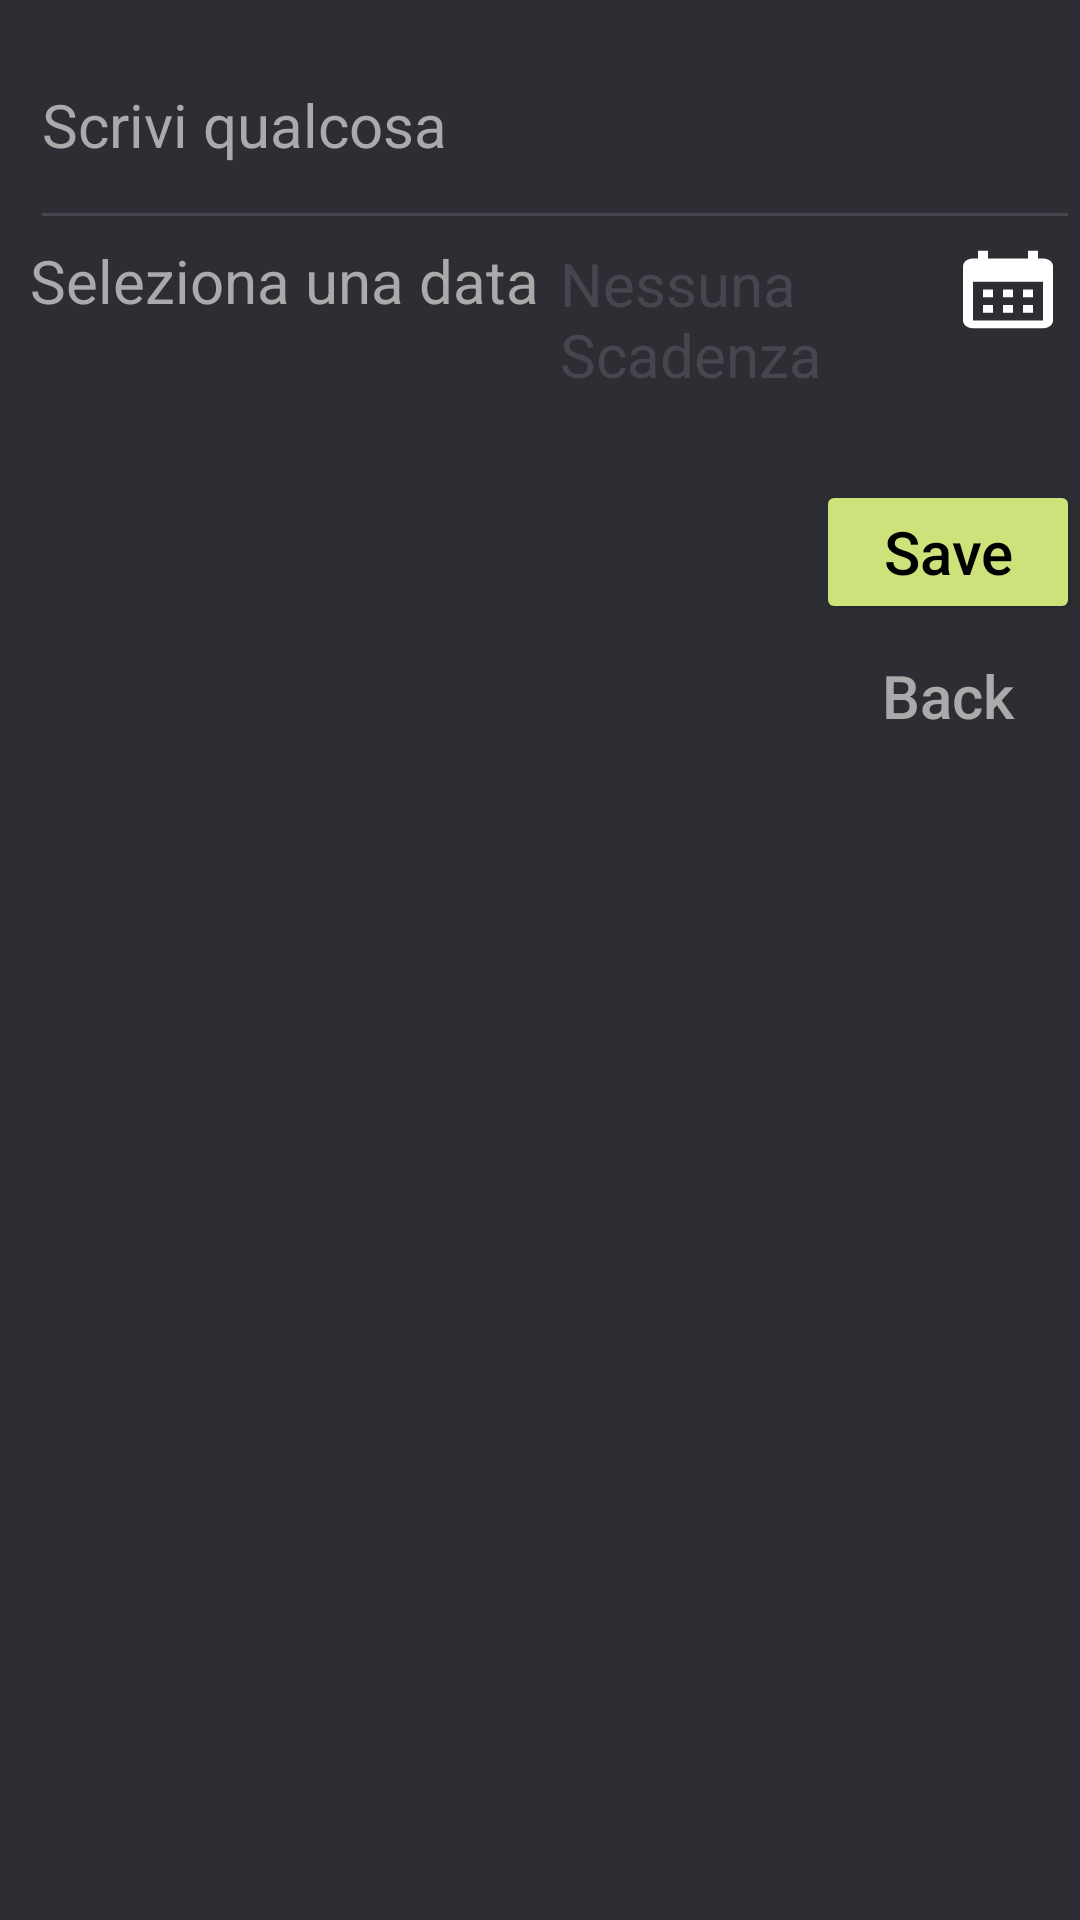

Android layout source for this screen:
<!-- AndroidManifest.xml: application theme Theme.ToDoGruppo -->
<!-- res/layout/fragment_add_task.xml -->
<?xml version="1.0" encoding="utf-8"?>
<RelativeLayout xmlns:android="http://schemas.android.com/apk/res/android"
    xmlns:app="http://schemas.android.com/apk/res-auto"
    android:layout_width="match_parent"
    android:layout_height="match_parent"
    android:background="@color/defaultBackground">

    <EditText
        android:id="@+id/newTaskText"
        android:layout_width="match_parent"
        android:layout_height="80dp"
        android:layout_marginLeft="10dp"
        android:hint="@string/scrivi_qualcosa"
        android:textColor="@color/white"
        android:textColorHint="@android:color/darker_gray"
        android:textSize="20sp" />

    <RelativeLayout
        android:id="@+id/calendar"
        android:layout_width="match_parent"
        android:layout_height="80dp"
        android:layout_below="@+id/newTaskText">

        <TextView
            android:id="@+id/textData"
            android:layout_width="wrap_content"
            android:layout_height="wrap_content"
            android:layout_marginLeft="10dp"
            android:hint="@string/seleziona_una_data"
            android:textColorHint="@android:color/darker_gray"
            android:textSize="20sp" />


        <TextView
            android:id="@+id/selected_data"
            android:layout_width="wrap_content"
            android:layout_height="wrap_content"
            android:layout_alignParentTop="true"
            android:layout_marginStart="7dp"
            android:layout_marginLeft="10dp"
            android:layout_marginTop="1dp"
            android:layout_marginEnd="1dp"
            android:layout_toStartOf="@+id/addDataBtn"
            android:layout_toEndOf="@+id/textData"
            android:text="@string/nessuna_scadenza"
            android:textSize="20sp" />

        <Button
            android:id="@+id/addDataBtn"
            android:layout_width="40dp"
            android:layout_height="40dp"
            android:layout_alignBaseline="@+id/selected_data"
            android:layout_alignParentEnd="true"
            android:layout_alignParentBottom="true"
            android:layout_marginEnd="4dp"
            android:layout_marginBottom="48dp"
            android:background="@drawable/calendar_btn" />


    </RelativeLayout>


    <ProgressBar
        android:id="@+id/loadingView"
        android:layout_width="wrap_content"
        android:layout_height="wrap_content"
        android:layout_below="@+id/calendar"
        android:layout_alignParentBottom="true"
        android:layout_centerHorizontal="true"
        android:layout_marginLeft="30dp"
        android:layout_marginTop="240dp"
        android:layout_marginBottom="283dp"
        android:visibility="gone" />

    <Button
        android:id="@+id/newTaskButton"
        android:layout_width="wrap_content"
        android:layout_height="wrap_content"
        android:layout_below="@+id/calendar"
        android:layout_alignParentEnd="true"
        android:backgroundTint="@color/Button"
        android:text="@string/salva"
        android:textAllCaps="false"
        android:textColor="@android:color/black"
        android:textSize="20sp" />

    <Button
        android:id="@+id/closeBtn"
        android:layout_width="wrap_content"
        android:layout_height="wrap_content"
        android:layout_below="@+id/newTaskButton"
        android:layout_alignParentEnd="true"
        android:background="@android:color/transparent"
        android:text="@string/back"
        android:textAllCaps="false"
        android:textColor="@android:color/darker_gray"
        android:textSize="20sp" />

    <TextView
        android:id="@+id/errorSave"
        android:layout_width="164dp"
        android:layout_height="wrap_content"
        android:layout_alignParentStart="true"
        android:layout_alignParentTop="true"
        android:layout_alignParentEnd="true"
        android:layout_marginStart="160dp"
        android:layout_marginTop="26dp"
        android:layout_marginEnd="24dp"
        android:text="Compila questo campo"
        android:textColor="@color/red"
        android:visibility="gone" />

</RelativeLayout>
<!-- resources referenced by this layout -->
<resources>
  <color name="Button">#CEE27B</color>
  <color name="defaultBackground">#2D2E33</color>
  <color name="red">#FF5252</color>
  <color name="white">#FFFFFFFF</color>
  <!-- drawable calendar_btn (drawable) -->
  <vector android:height="10dp" android:tint="#FFFFFF"
      android:viewportHeight="24" android:viewportWidth="24"
      android:width="10dp" xmlns:android="http://schemas.android.com/apk/res/android">
      <path android:fillColor="@android:color/white" android:pathData="M19,4h-1V2h-2v2H8V2H6v2H5C3.89,4 3.01,4.9 3.01,6L3,20c0,1.1 0.89,2 2,2h14c1.1,0 2,-0.9 2,-2V6C21,4.9 20.1,4 19,4zM19,20H5V10h14V20zM9,14H7v-2h2V14zM13,14h-2v-2h2V14zM17,14h-2v-2h2V14zM9,18H7v-2h2V18zM13,18h-2v-2h2V18zM17,18h-2v-2h2V18z"/>
  </vector>
  <string name="back">Back</string>
  <string name="nessuna_scadenza">Nessuna Scadenza</string>
  <string name="salva">Save</string>
  <string name="scrivi_qualcosa">Scrivi qualcosa</string>
  <string name="seleziona_una_data">Seleziona una data</string>
  <style name="Theme.ToDoGruppo" parent="Theme.Material3.DayNight.NoActionBar">
          
          <item name="colorPrimary">@color/purple_500</item>
          <item name="colorPrimaryVariant">@color/purple_700</item>
          <item name="colorOnPrimary">@color/white</item>
          
          <item name="colorSecondary">@color/teal_200</item>
          <item name="colorSecondaryVariant">@color/teal_700</item>
          <item name="colorOnSecondary">@color/black</item>
          
          <item name="android:statusBarColor" tools:targetApi="l">?attr/colorPrimaryVariant</item>
          
      </style>
  <color name="purple_500">#FF6200EE</color>
  <color name="purple_700">#FF3700B3</color>
  <color name="teal_200">#FF03DAC5</color>
  <color name="teal_700">#FF018786</color>
  <color name="black">#FF000000</color>
</resources>
